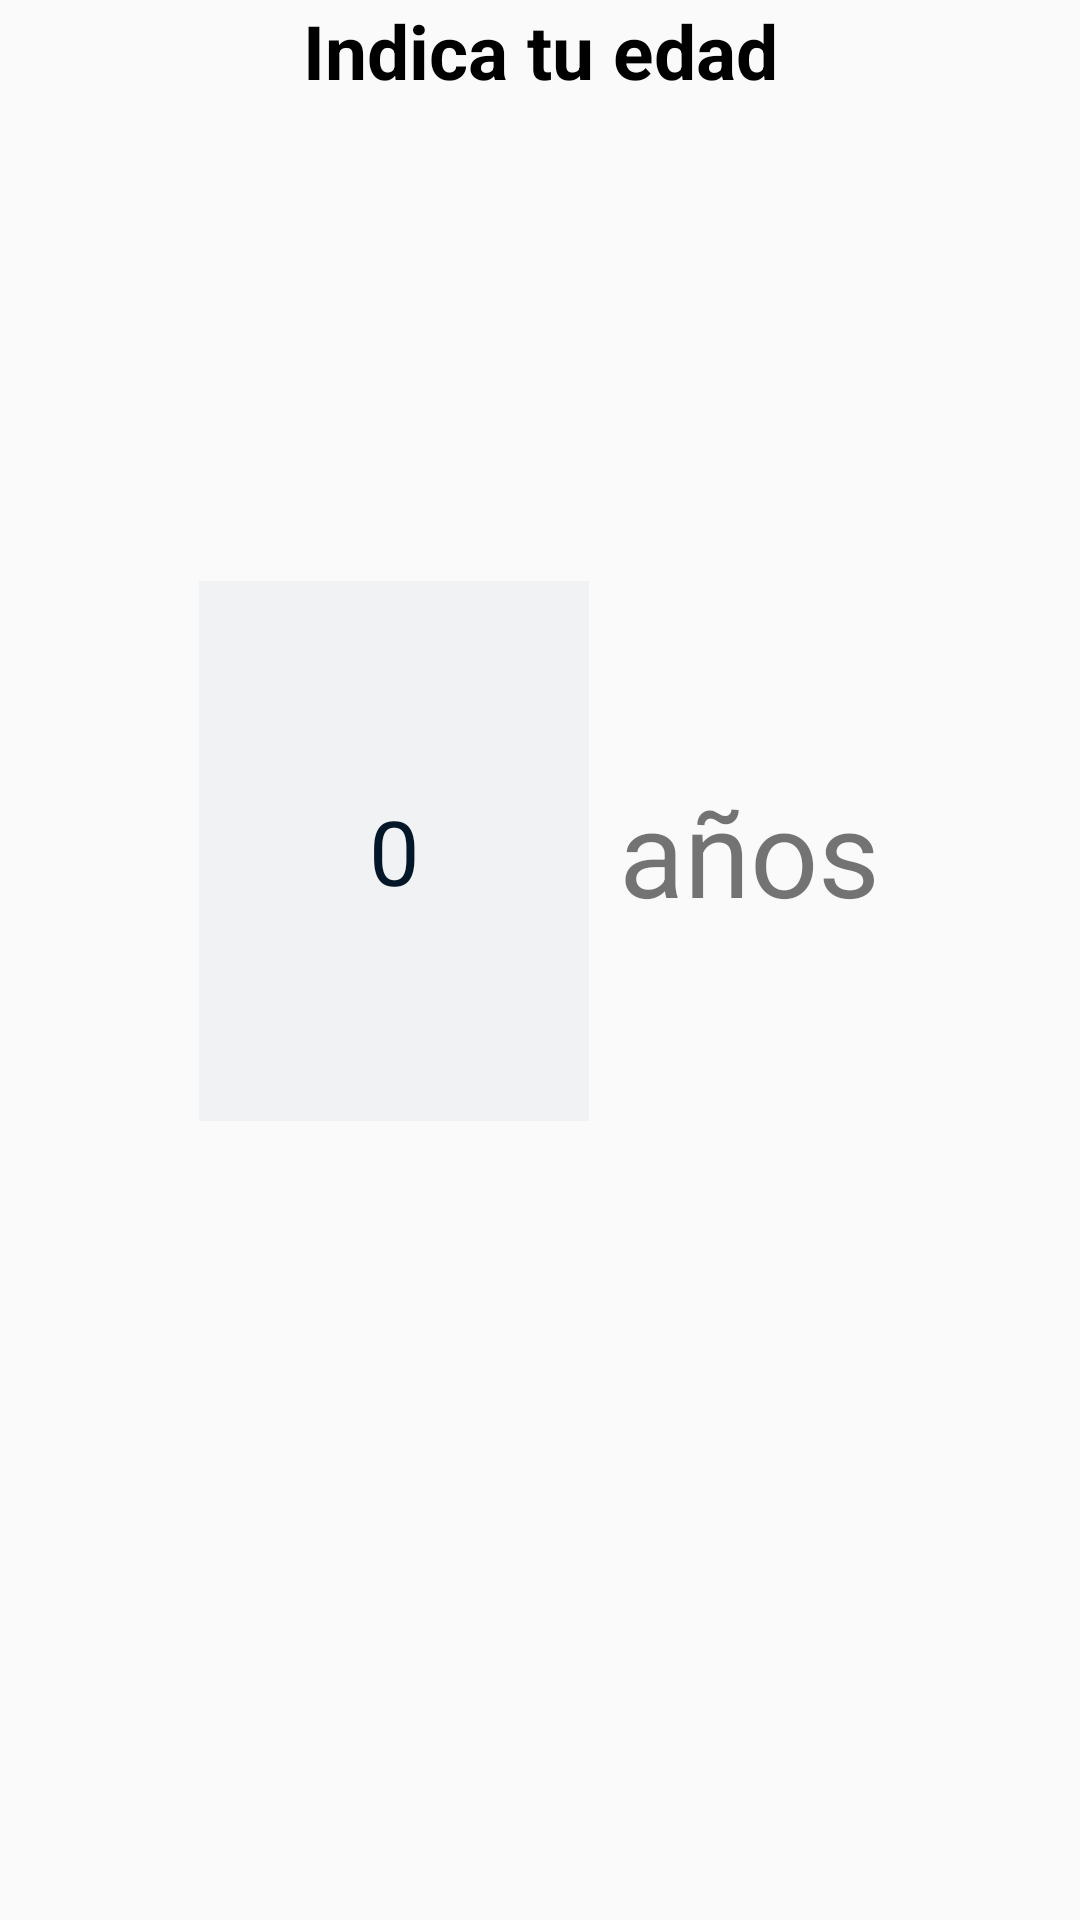

Produce the Android XML layout that renders to this screen, including the resource entries it uses.
<!-- AndroidManifest.xml: application theme Theme.AppCompat.Light.NoActionBar -->
<!-- res/layout/fragment_age.xml -->
<?xml version="1.0" encoding="utf-8"?>
<FrameLayout xmlns:android="http://schemas.android.com/apk/res/android"
    xmlns:tools="http://schemas.android.com/tools"
    android:layout_width="match_parent"
    android:layout_height="match_parent"
    tools:context=".registerfragments.AgeFragment">

    <LinearLayout
        android:layout_width="match_parent"
        android:layout_height="match_parent"
        android:gravity="center_horizontal"
        android:orientation="vertical">

        <TextView
            android:layout_width="match_parent"
            android:layout_height="wrap_content"
            android:text="@string/enter_age"
            android:textAlignment="center"
            android:textColor="@color/black"
            android:textSize="25sp"
            android:textStyle="bold"
            android:layout_marginBottom="160dp"/>

        <LinearLayout
            android:gravity="center"
            android:layout_width="wrap_content"
            android:layout_height="wrap_content"
            android:orientation="horizontal">

            <NumberPicker
                android:id="@+id/npAge"
                android:layout_width="130dp"
                android:layout_height="180dp"
                android:theme="@style/NumberPickerTheme"
                android:layout_weight="1"
                android:layout_marginStart="10dp"
                android:layout_marginHorizontal="10dp"/>

            <TextView
                android:layout_width="wrap_content"
                android:layout_height="wrap_content"
                android:text="años"
                android:textSize="40dp"
                android:layout_marginHorizontal="10dp"/>
            
        </LinearLayout>

        <ImageButton
            android:id="@+id/btnNext"
            android:layout_width="80dp"
            android:layout_height="80dp"
            android:foreground="@drawable/ic_chevron_right"
            android:foregroundTint="@color/white0"
            android:background="@drawable/circle_bg"
            android:backgroundTint="@color/dark_blue"
            android:layout_marginTop="160dp"
            android:layout_gravity="center"/>

    </LinearLayout>

</FrameLayout>
<!-- resources referenced by this layout -->
<resources>
  <color name="black">#FF000000</color>
  <color name="dark_blue">#031728</color>
  <color name="white0">#FFFFFFFF</color>
  <string name="enter_age">Indica tu edad</string>
  <style name="NumberPickerTheme" parent="Theme.AppCompat.Light">
          <item name="colorAccent">@color/white</item>
          
          <item name="colorControlNormal">@android:color/transparent</item>
          
          <item name="android:textColorPrimary">@color/dark_blue</item>
          <item name="android:background">@color/white</item>
          <item name="android:textSize">30sp</item>
      </style>
  <color name="white">#F0F2F3</color>
</resources>
